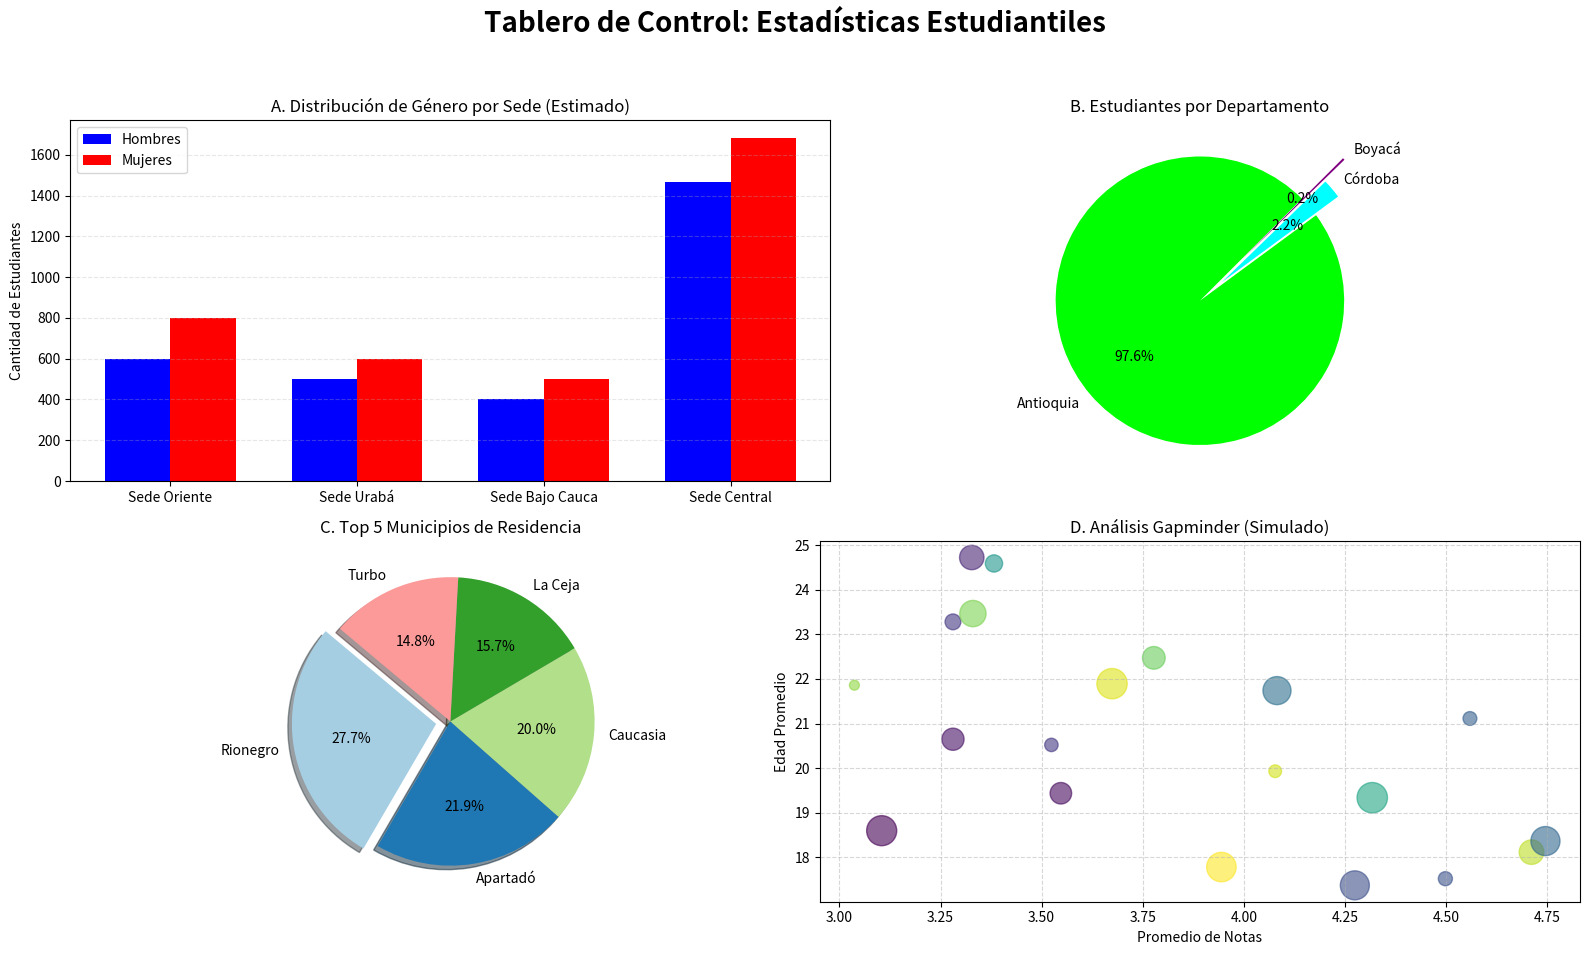

The matplotlib source for this figure:
import matplotlib.pyplot as plt
import numpy as np


def configurar_lienzo():
    """Crea la figura principal y los 4 sub-ejes."""
    fig, axs = plt.subplots(2, 2, figsize=(16, 10))
    fig.suptitle('Tablero de Control: Estadísticas Estudiantiles', fontsize=20, fontweight='bold')
    return fig, axs

def graficar_barras_genero(ax, sedes, hombres, mujeres):
    """
    Genera un diagrama de barras agrupadas (Hombres vs Mujeres).
    Parámetros:
      ax: El eje (cuadro) donde se dibujará.
      sedes: Lista de nombres de las sedes.
      hombres: Lista de cantidades de hombres.
      mujeres: Lista de cantidades de mujeres.
    """
    x = np.arange(len(sedes))
    width = 0.35
    
    rects1 = ax.bar(x - width/2, hombres, width, label='Hombres', color='blue')
    rects2 = ax.bar(x + width/2, mujeres, width, label='Mujeres', color='red')
    
    ax.set_ylabel('Cantidad de Estudiantes')
    ax.set_title('A. Distribución de Género por Sede (Estimado)')
    ax.set_xticks(x)
    ax.set_xticklabels(sedes)
    ax.legend()
    ax.grid(axis='y', linestyle='--', alpha=0.3)

def graficar_torta_region(ax, departamentos, valores):
    """
    Genera un gráfico de torta por región/departamento.
    """
    
    explode = (0, 0.2, 0.4) 
    
    ax.pie(valores, labels=departamentos, autopct='%1.1f%%', explode=explode,
           colors=['lime', 'aqua', 'purple'], startangle=45)
    ax.set_title('B. Estudiantes por Departamento')

def graficar_torta_municipios(ax, municipios, valores):
    """
    Genera un gráfico de torta para el Top 5 de municipios.
    """
    explode = (0.1, 0, 0, 0, 0) # Destacamos el primero (Rionegro)
    
    ax.pie(valores, explode=explode, labels=municipios, autopct='%1.1f%%',
           shadow=True, startangle=140, colors=plt.cm.Paired.colors)
    ax.set_title('C. Top 5 Municipios de Residencia')

def graficar_gapminder(ax, notas, edades, poblacion):
    """
    Genera un gráfico de dispersión tipo Gapminder.
    """
    colores = np.random.rand(len(notas)) 
    
    ax.scatter(notas, edades, s=poblacion, c=colores, alpha=0.6, cmap='viridis')
    
    ax.set_xlabel('Promedio de Notas')
    ax.set_ylabel('Edad Promedio')
    ax.set_title('D. Análisis Gapminder (Simulado)')
    ax.grid(True, linestyle='--', alpha=0.5)



if __name__ == "__main__":
   #Datos Gráfica A (Simulados proporcionalmente al total real: H:2965, M:3584) 
    datos_sedes = ['Sede Oriente', 'Sede Urabá', 'Sede Bajo Cauca', 'Sede Central']
    datos_hombres = [600, 500, 400, 1465]
    datos_mujeres = [800, 600, 500, 1684]

    # Datos Gráfica B (Reales: Antioquia 6307, Córdoba 140, Boyacá 15) 
    datos_deptos = ['Antioquia', 'Córdoba', 'Boyacá']
    datos_est_depto = [6307, 140, 15]

    # Datos Gráfica C (Reales Top 5) 
    datos_muni = ['Rionegro', 'Apartadó', 'Caucasia', 'La Ceja', 'Turbo']
    datos_cant_muni = [706, 558, 509, 399, 376]

    
    np.random.seed(42)
    n = 20
    datos_notas = np.random.uniform(3.0, 4.8, n)
    datos_edades = np.random.uniform(17, 25, n)
    datos_poblacion = np.random.randint(50, 500, n)

    # --- EJECUCIÓN DE FUNCIONES ---
    
    # 1. Configurar el lienzo
    fig, axs = configurar_lienzo()
    
   
    graficar_barras_genero(axs[0, 0], datos_sedes, datos_hombres, datos_mujeres)
    graficar_torta_region(axs[0, 1], datos_deptos, datos_est_depto)
    graficar_torta_municipios(axs[1, 0], datos_muni, datos_cant_muni)
    graficar_gapminder(axs[1, 1], datos_notas, datos_edades, datos_poblacion)

   
    plt.tight_layout(rect=[0, 0.03, 1, 0.95])
    plt.show()